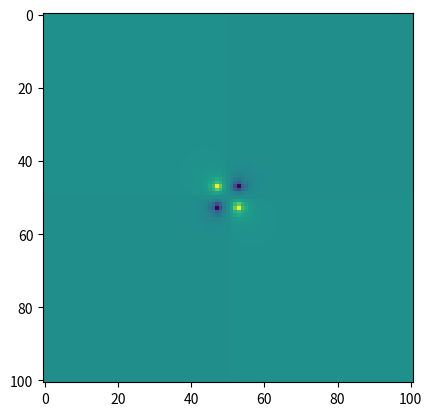
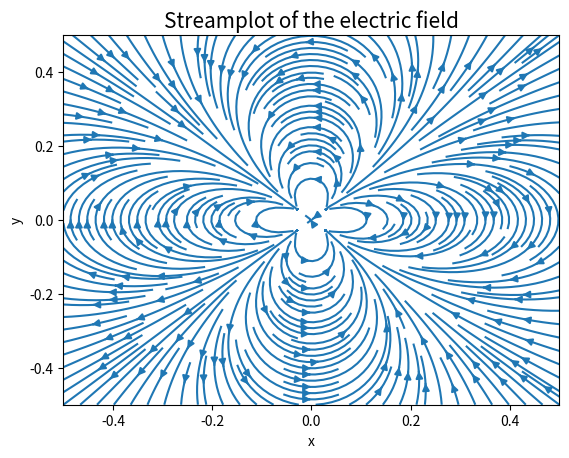

These charts were generated, in order, by the following Python code:
from numpy import sqrt,sin,pi,linspace,ones,copy,cos,tan,zeros,negative,gradient
import matplotlib.pyplot as plt

#parametros do problema
q0 = 100 #Em Coulomb por metro^2
L = 0.1 #Em metros

#funções de integração gaussiana. Foram usados códigos do livro disponiveis nos arquivos gaussint.py e gaussxw.py
def gaussxw(N):

    # Initial approximation to roots of the Legendre polynomial
    a = linspace(3,4*N-1,N)/(4*N+2)
    x = cos(pi*a+1/(8*N*N*tan(a)))

    # Find roots using Newton's method
    epsilon = 1e-15
    delta = 1.0
    while delta>epsilon:
        p0 = ones(N,float)
        p1 = copy(x)
        for k in range(1,N):
            p0,p1 = p1,((2*k+1)*x*p1-k*p0)/(k+1)
        dp = (N+1)*(p0-x*p1)/(1-x*x)
        dx = p1/dp
        x -= dx
        delta = max(abs(dx))

    # Calculate the weights
    w = 2*(N+1)*(N+1)/(N*N*(1-x*x)*dp*dp)

    return x,w

#parametros da integração gaussiana
N = 5
a = -0.05
b = 0.05
x,w = gaussxw(N)
xp = 0.5*(b-a)*x + 0.5*(b+a)
wp = 0.5*(b-a)*w

#Define o integrando utilizado para se calcular o potencial em um ponto
#As coordenadas (x1,y1) se referem ao ponto no espaço em que estamos calculado o potencial
#As coordenadas (x2,y2) se referem ao ponto da distribuiçao de carga que estamos usando no calculo do potencial
def Integrando(x1,y1,x2,y2):
    r = sqrt((x1-x2)**2+(y1-y2)**2)
    return (q0*sin((2*pi*x2)/L)*sin((2*pi*y2)/L))/r

#Define a função que calcula o potencial em um dado ponto (x,y)
def Potencial(x,y):
    potencial = 0.0
    for ny in range(N):
        for nx in range(N):
            potencial += wp[ny]*wp[nx]*Integrando(x,y,xp[nx],xp[ny])
        #potencial = wp[ny]*potencial
    return potencial

#parametros da área em que serao feitos os calculos
Xmax = 0.5 #coordenada x maxima
Xmin = -0.5 #coordenada x minima
Ymax = 0.5 #coordenada y maxima
Ymin = -0.5 #coordenada y minima
DivX = 101 #numero que pontos na coordenada x
DivY = 101 #numero de pontos na coordenada y

V = zeros((DivX,DivY)) #array em que serão salvos os valores dos potenciais
kx = 0 #contador da posiçao x no array data
for x in linspace(Xmin,Xmax,DivX):
    ky = 0 #contador da posiçao y no array data
    for y in linspace(Ymin,Ymax,DivY):
        V[kx][ky] = Potencial(x,y)
        ky += 1
    kx += 1

plt.figure()
plt.imshow(V)

 
 
dx = (Xmax-Xmin)/(DivX-1) #espaço entre os pontos na coordenada x
dy = (Xmax-Xmin)/(DivY-1) #espaço entre os pontos na coordenada y
E = negative(gradient(V, dx, dy)) #calcula o campo eletrico

plt.figure()
plt.streamplot(linspace(Xmin,Xmax,DivX), linspace(Ymin,Ymax,DivY), E[1], E[0], density = 2)
plt.xlabel("x")
plt.ylabel("y")
plt.title("Streamplot of the electric field", fontsize = 15)
plt.show()